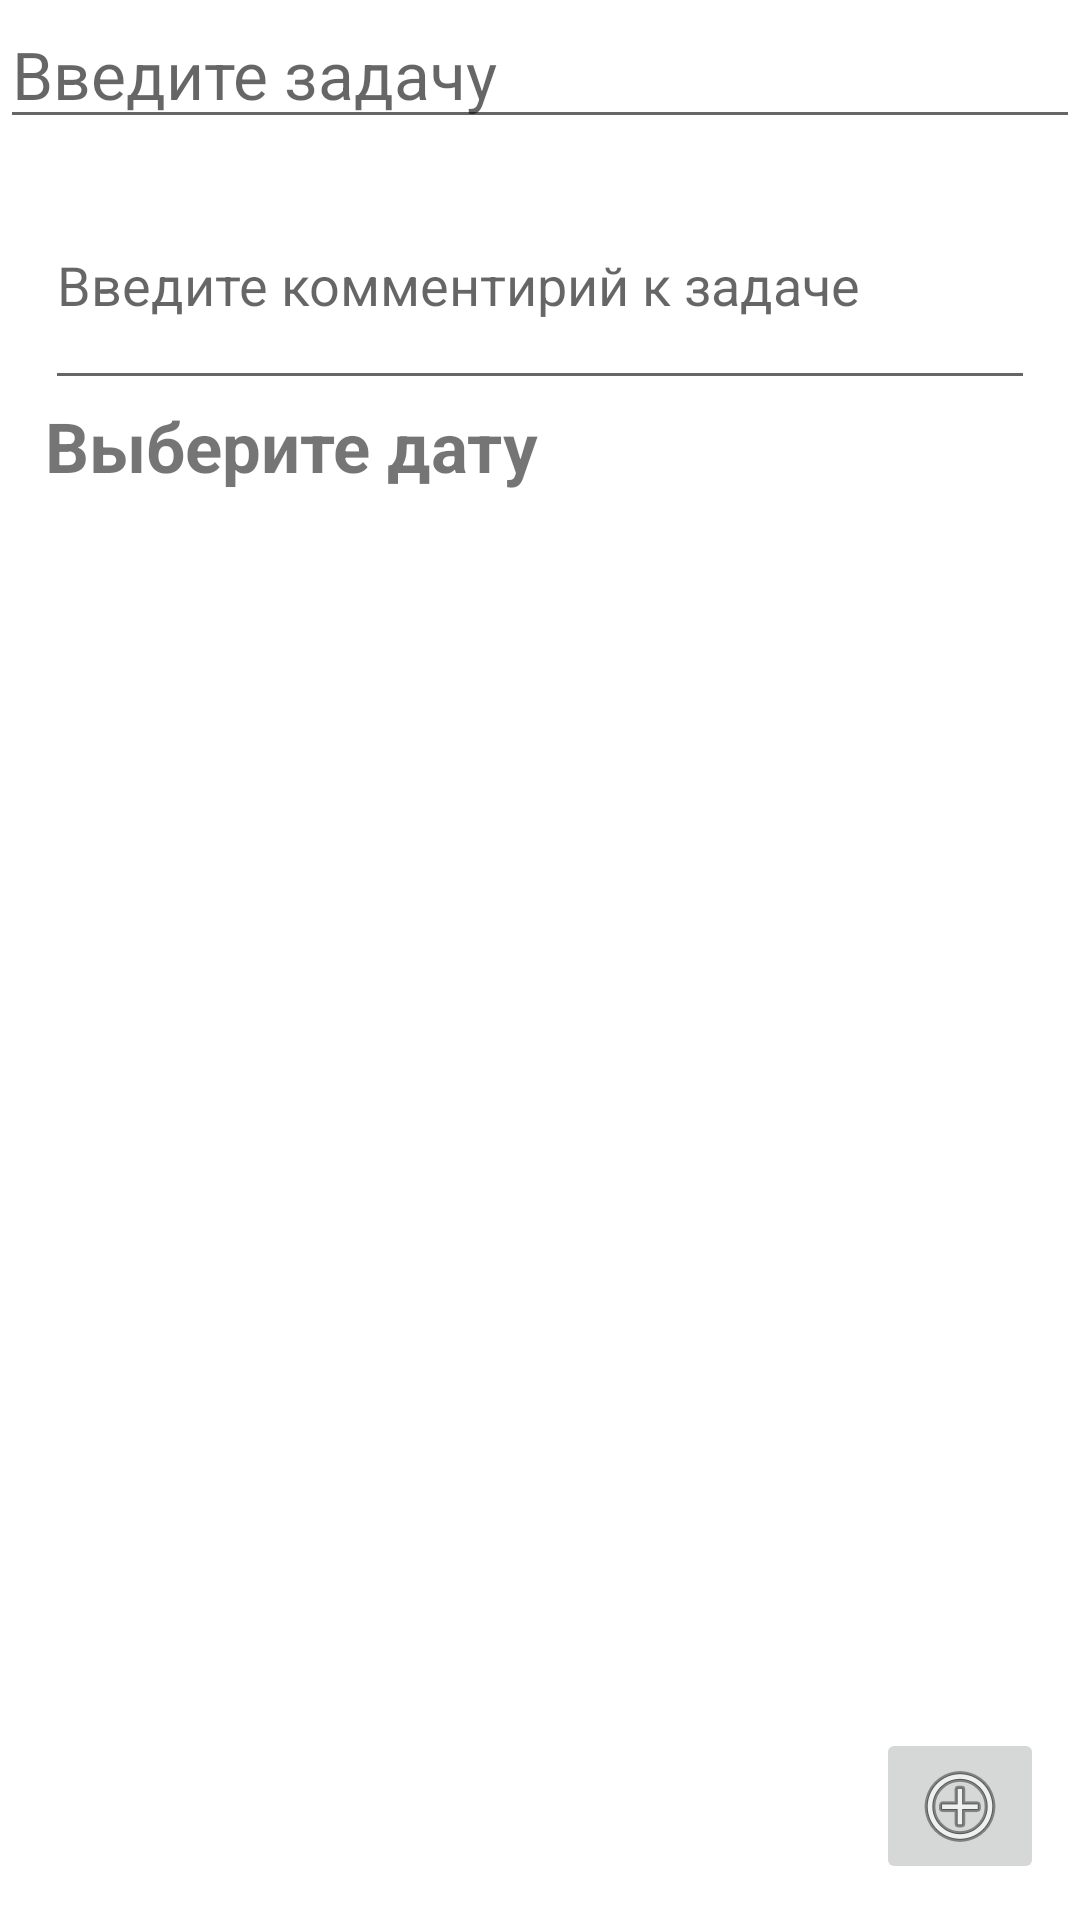

Produce the Android XML layout that renders to this screen, including the resource entries it uses.
<!-- AndroidManifest.xml: application theme AppTheme -->
<!-- res/layout/activity_add.xml -->
<?xml version="1.0" encoding="utf-8"?>
<RelativeLayout xmlns:android="http://schemas.android.com/apk/res/android"
    xmlns:app="http://schemas.android.com/apk/res-auto"
    xmlns:tools="http://schemas.android.com/tools"
    android:layout_width="match_parent"
    android:layout_height="match_parent"
    tools:context=".activities.AddActivity">

    <ImageButton
        android:id="@+id/imageButton"
        android:layout_width="wrap_content"
        android:layout_height="wrap_content"
        android:clickable="true"
        android:layout_alignParentRight="true"
        android:layout_alignParentBottom="true"
        android:layout_margin="12dp"
        app:srcCompat="@android:drawable/ic_menu_add" />


    <EditText
        android:id="@+id/task"
        android:layout_width="match_parent"
        android:layout_height="wrap_content"
        android:layout_alignParentTop="true"
        android:ems="10"
        android:hint="Введите задачу"
        android:inputType="text"
        android:textSize="22sp" />

    <EditText
        android:id="@+id/comment"
        android:layout_width="match_parent"
        android:layout_height="wrap_content"
        android:layout_below="@+id/task"
        android:layout_marginHorizontal="15dp"
        android:layout_marginTop="7dp"
        android:ems="10"
        android:hint="Введите комментирий к задаче"
        android:inputType="textMultiLine"
        android:maxHeight="130dp"
        android:minHeight="80dp" />

    <TextView
        android:id="@+id/date"
        android:layout_width="wrap_content"
        android:layout_height="wrap_content"
        android:layout_below="@id/comment"
        android:layout_marginLeft="15dp"
        android:text="Выберите дату"
        android:textStyle="bold"
        android:textSize="23dp"/>

    <ImageView
        android:id="@+id/imageDate"
        android:layout_width="22dp"
        android:layout_height="22dp"
        android:layout_toEndOf="@id/date"
        android:layout_below="@id/comment"
        android:layout_marginTop="7dp"
        android:layout_marginLeft="4dp"
        android:clickable="true"
        android:src="@mipmap/baseline_create_black_18dp"/>

    <androidx.recyclerview.widget.RecyclerView
        android:id="@+id/recyclerView"
        android:layout_width="match_parent"
        android:layout_height="wrap_content"
        android:layout_below="@+id/date"
        android:layout_marginVertical="7dp"
        android:layout_marginLeft="40dp" />

</RelativeLayout>
<!-- resources referenced by this layout -->
<resources>
  <style name="AppTheme" parent="Theme.MaterialComponents.DayNight.NoActionBar">
          
          
          <item name="colorPrimary">@color/colorPrimary</item>
          <item name="colorPrimaryDark">@color/colorPrimaryDark</item>
          <item name="colorAccent">@color/colorAccent</item>
      </style>
  <color name="colorPrimary">#6200EE</color>
  <color name="colorPrimaryDark">#3700B3</color>
  <color name="colorAccent">#BB86FC</color>
</resources>
